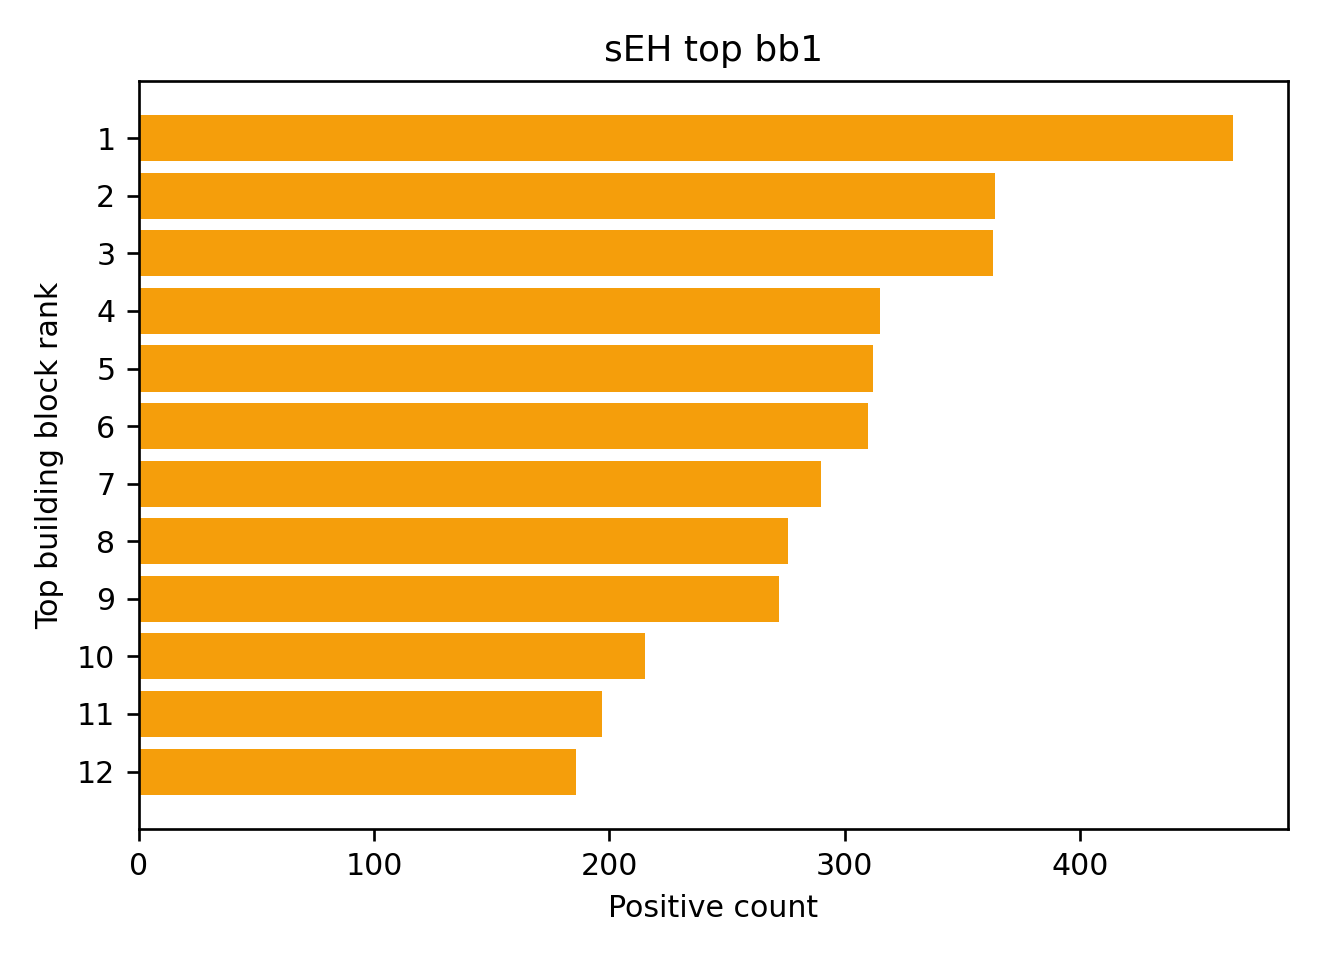

Source data for this figure (header and first rows):
bb1, count, fraction, mean_read_count, max_read_count
CN(C)S(=O)(=O)C1=CC=C(CN)C=C1, 465, 0.02199, 953.8, 3697
CC1=C(CN)SC(C2=CC=CC=C2)=N1, 364, 0.01721, 947.6, 3785
NCCCS(=O)(=O)C1=CC=CC=C1, 363, 0.01717, 971.9, 3042
NCCCCC1=CC=CC=C1, 315, 0.0149, 987.7, 2993
CC(C)(C)C1=CSC(CN)=N1, 312, 0.01475, 1001, 3463
NCC1=NC(C2CCCCC2)=NO1, 310, 0.01466, 964.8, 3474
COC1=C(C(F)(F)F)C=C(CN)C=C1, 290, 0.01371, 982.6, 4155
CC(C)CC1=NOC(CN)=C1, 276, 0.01305, 970.7, 3851
NCC1=CC(F)=C(C(F)(F)F)C=C1, 272, 0.01286, 1022, 3710
C=CC1=CC=C(CN)C=C1, 215, 0.01017, 982.6, 3398
NCC1=CN(C2=CC(F)=CC=C2)N=C1, 197, 0.009316, 916.3, 3895
NCC1=C(C2=CC=CS2)C=CC=C1, 186, 0.008796, 977, 3933
NCC1=C(F)C=C(Cl)C=C1, 186, 0.008796, 1026, 3688
CCC1=CC=C(CN)C=C1, 182, 0.008607, 944.4, 3798
CC(C)(C)OC(=O)NC[C@@H]1CC[C@@H](CN)CC1, 180, 0.008512, 989.4, 2858
CCOC1=NC=C(CN)C=C1, 167, 0.007897, 918.4, 2835
CN1N=C(C2=CC=CC=C2)C=C1CN, 165, 0.007803, 906.4, 2930
NCC1=CC=C(OC(F)F)C=C1, 157, 0.007425, 902.2, 3248
NCC1=CC(C2=CC=C(Cl)C=C2)=NO1, 156, 0.007377, 890.9, 3105
CCCCCCCN, 156, 0.007377, 967.9, 3065
NCC1=CC(C2=CC=CC=C2)=NO1, 153, 0.007235, 860.9, 3927
NCC1=C(Cl)C=C(Cl)C=C1, 147, 0.006952, 830.2, 3014
CCCC1=NOC(CN)=C1, 144, 0.00681, 1006, 3441
NCC1=CC(C(F)(F)F)=CC(F)=C1, 143, 0.006763, 917.4, 2979
NCC(F)(F)C1=CC=CC=C1, 139, 0.006573, 960, 3472
COC1=CC(C(F)(F)F)=C(CN)C=C1, 138, 0.006526, 981.5, 3704
NCC1=CC(C(F)(F)F)=CC=C1, 137, 0.006479, 972.8, 3885
NCC1=CC(C(F)(F)F)=C(F)C=C1, 134, 0.006337, 906.3, 2332
CC(C)(C)OC(=O)N[C@H](CC1=CC=C(C2=CC=CC=C…, 133, 0.00629, 1166, 3955
NCC1=CC(Cl)=C(Cl)C=C1, 132, 0.006242, 904.2, 3998
CC1=C(F)C=C(CN)C=C1, 130, 0.006148, 977.1, 2519
COC1=C(F)C=C(CN)C=C1, 129, 0.0061, 935.6, 2625
CCCC1=NC(CN)=CS1, 122, 0.005769, 925.8, 2452
NCC1=C2OCCCOC2=CC=C1, 121, 0.005722, 1024, 2355
COC1=CC=C(OC2=CC(CN)=CC=C2)C=C1, 120, 0.005675, 944.5, 2996
NCC1=C(F)C(C(F)(F)F)=CC=C1, 120, 0.005675, 1049, 4658
NCC1=CC=C(Cl)C=C1, 118, 0.00558, 963.4, 3323
NCC1=CC=C(C(F)(F)F)C=C1, 117, 0.005533, 935.2, 2914
CC(C)(C)OC1=CC=C(C[C@@H](NC(=O)OCC2C3=CC…, 117, 0.005533, 1025, 3561
CC(C)CCCCCN, 116, 0.005486, 919.5, 3798
CC(C)(C)OC(=O)N[C@@H]1CC[C@@H](CN)CC1, 116, 0.005486, 801.5, 1300
CC1=CC(CN)=C(C(F)(F)F)C=C1, 115, 0.005438, 922.4, 2327
NCC1=C(Cl)C=CC(Cl)=C1, 113, 0.005344, 1030, 2871
NCC1=CC(F)=CC(Cl)=C1, 113, 0.005344, 1018, 4335
CS(=O)(=O)C1=CC=C(CN)C=C1, 112, 0.005297, 919, 2695
NCC1=CC(Cl)=CC(Cl)=C1, 111, 0.005249, 975.1, 3023
NCCOCC1=CC=CC=C1, 111, 0.005249, 959.5, 3165
NCC1=C(Cl)C(Cl)=CC=C1, 110, 0.005202, 916.1, 2812
CCOC1=CC=C(C[C@@H](NC(=O)OCC2C3=CC=CC=C3…, 109, 0.005155, 996.1, 2626
NCCNC(=O)OCC1=CC=CC=C1, 108, 0.005107, 1041, 3814
NCC1=NN(C2=CC=CC=C2)N=C1, 106, 0.005013, 888.2, 2788
NCC1=C(N2C=CC=N2)C=CC=C1, 104, 0.004918, 935.8, 2679
COC1=CC=C(C2=CC(CN)=NO2)C=C1, 103, 0.004871, 853, 3022
CCOC1=C(OCCN)C=CC=C1, 103, 0.004871, 936.4, 2128
COC1=CC=C(OCCN)C=C1, 102, 0.004824, 972.8, 2746
NCCCC1=CC=CC=C1, 102, 0.004824, 999.7, 2510
CC1=C(OCCN)C=CC=C1, 98, 0.004634, 952.1, 2986
NCC1=CC2=C(C=CC=C2)O1, 98, 0.004634, 955.3, 2062
CC(C)(C)OC(=O)NCC1CCNCC1, 97, 0.004587, 839.2, 3277
CC1=CC=C(CN)C=C1, 96, 0.00454, 937.1, 2480
... 460 more rows
